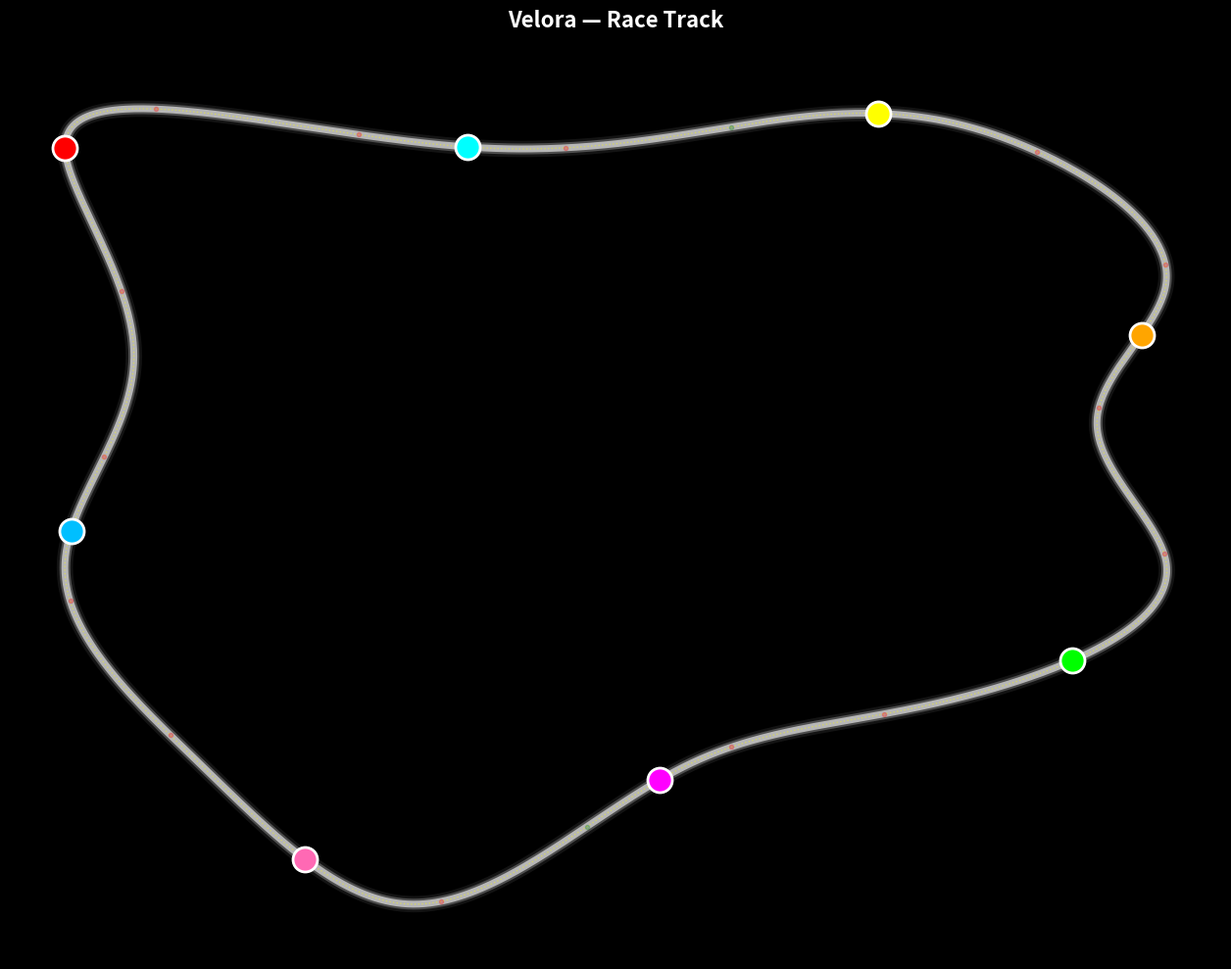

This figure's Python source:
import argparse
import math
import random
import numpy as np
import matplotlib.pyplot as plt
from matplotlib.animation import FuncAnimation
from scipy.interpolate import splprep, splev

# ---------------------------
# RaceTrackModel
# ---------------------------
class RaceTrackModel:
    def __init__(self, control_points=None, mu=1.3, g=9.81, scale=5500):
        # default control points: somewhat larger varied track (blend of code1 & 2 shapes)
        if control_points is None:
            self.control_points = np.array([
                [100, 850], [400, 850], [800, 850],
            [900, 750], [850, 650], [900, 550],
            [750, 450], [550, 400],
            [350, 300], [200, 400],
            [100, 550], [150, 700],
            [100, 850]
            ])
        else:
            self.control_points = np.asarray(control_points)
        self.mu = mu
        self.g = g
        self.scale = scale
        self.track_length = 0

    def catmull_rom_spline(self, points, num_points=1000):
        tck, _ = splprep([points[:, 0], points[:, 1]], s=0, per=True, k=3)
        u_new = np.linspace(0, 1, num_points)
        x_new, y_new = splev(u_new, tck)
        return np.array(x_new), np.array(y_new)

    def calculate_curvature(self, x, y):
        dx = np.gradient(x)
        dy = np.gradient(y)
        ddx = np.gradient(dx)
        ddy = np.gradient(dy)
        num = np.abs(dx * ddy - dy * ddx)
        den = (dx**2 + dy**2)**(3/2)
        curvature = np.divide(num, den, where=den > 1e-10, out=np.zeros_like(num))
        return curvature

    def calculate_speed_limits(self, curvature, max_speed=700):
        # Blend: give a reasonable cap (320 realistic) but allow higher for demo
        limits = []
        for k in curvature:
            if k < 0.0003:
                limits.append(400.0)  # generous straight-line for spectacle
            else:
                radius = max(1.0 / k, 1e-3)
                v_ms = math.sqrt(self.mu * self.g * radius * self.scale)
                v_kmh = v_ms * 3.6
                # apply gentle cap
                limits.append(min(v_kmh, max_speed))
        return np.array(limits)

    def analyze_track(self, num_points=1000, max_speed=700):
        x, y = self.catmull_rom_spline(self.control_points, num_points)
        curvature = self.calculate_curvature(x, y)
        speed_limits = self.calculate_speed_limits(curvature, max_speed=max_speed)
        self.track_length = num_points
        return {'x': x, 'y': y, 'curvature': curvature, 'speed_limits': speed_limits}


# ---------------------------
# EventEngine (light scaffold)
# ---------------------------
class EventEngine:
    """Simple event engine to schedule/probabilistic events.
    For the MVP this supports manual injection via API (function call) or
    random failures with configurable rate.
    """
    def __init__(self, rng=None, failure_rate_per_minute=0.02):
        self.rng = rng or random.Random()
        self.failure_rate_per_minute = failure_rate_per_minute
        self.pending = []  # list of (time, function)

    def schedule(self, sim_time, callback):
        self.pending.append((sim_time, callback))
        self.pending.sort(key=lambda x: x[0])

    def poll(self, sim_time):
        """Run any events scheduled for <= sim_time."""
        to_run = [ev for ev in self.pending if ev[0] <= sim_time]
        self.pending = [ev for ev in self.pending if ev[0] > sim_time]
        for _, cb in to_run:
            try:
                cb()
            except Exception:
                pass

    def maybe_random_failure(self, sim_time, agents):
        # small chance per tick to trigger a failure on a random agent
        # convert rate per minute to per-second probability
        p = self.failure_rate_per_minute / 60.0
        if self.rng.random() < p and len(agents) > 0:
            victim = self.rng.choice(agents)
            def failure():
                # simple effect: sudden speed drop and tyre damage
                victim.tire_health = max(0.0, victim.tire_health - 30.0)
                victim.speed *= 0.5
                victim.status = 'damaged'
            # schedule immediate
            failure()


# ---------------------------
# Car class (merged)
# ---------------------------
class Car:
    def __init__(self, track_data, position=0, color='red', skill=0.96, car_id=0, name="Car", seed=None):
        self.track_data = track_data
        self.position = float(position)
        self.color = color
        self.skill = float(skill)
        self.car_id = car_id
        self.name = name

        # realistic starting speed (km/h)
        self.speed = 80.0 + (self.skill - 0.92) * 500.0  # small variation
        self.top_speed = 700.0

        # lap tracking
        self.lap_count = 0
        self.last_position = float(position)

        # tyres
        self.tire_health = 100.0
        self.tire_degradation_rate = 0.008

        # physics limits (km/h per second)
        self.max_acceleration = 200.0
        self.max_braking = 400.0

        # collision/safety
        self.safety_distance = 20.0
        self.critical_distance = 10.0

        # smoothing
        self.prev_target_speed = self.speed

        # misc
        self.scale = 5500.0
        self.status = 'ok'

        self.rng = random.Random() if seed is None else random.Random(seed + car_id)

    def check_car_ahead(self, others):
        track_len = len(self.track_data['x'])
        min_dist = float('inf')
        car_ahead = None
        for other in others:
            if other.car_id == self.car_id:
                continue
            # distance modulo track length
            dist = (other.position - self.position) % track_len
            if 0 < dist < self.safety_distance * 2:
                if dist < min_dist:
                    min_dist = dist
                    car_ahead = other
        return car_ahead, min_dist

    def get_xy(self):
        idx = int(self.position) % len(self.track_data['x'])
        return self.track_data['x'][idx], self.track_data['y'][idx]

    def get_info(self):
        return {
            'name': self.name,
            'lap': self.lap_count,
            'tire_health': self.tire_health,
            'speed': self.speed,
            'status': self.status
        }

    def update(self, others, dt=0.05):
        track_len = len(self.track_data['x'])
        idx = int(self.position) % track_len

        # compute base limits and curvature
        base_limit = self.track_data['speed_limits'][idx]
        curvature = self.track_data['curvature'][idx]

        # tire factor depends on health
        tire_factor = 0.85 + (self.tire_health / 100.0) * 0.15

        # calculate target speed: blend straight logic and turn severity
        if curvature < 0.0003:
            target_speed = min(base_limit * self.skill * tire_factor, self.top_speed)
        else:
            # turn severity scaled
            turn_severity = min(curvature / 0.0015, 1.0)
            turn_factor = 0.55 + 0.35 * (1 - turn_severity)
            target_speed = base_limit * self.skill * turn_factor * tire_factor

        # if damaged, lower target speed more
        if self.status != 'ok':
            target_speed *= 0.6

        # smoothing (mix previous)
        alpha = 0.4
        target_speed = alpha * target_speed + (1 - alpha) * self.prev_target_speed
        self.prev_target_speed = target_speed

        # collision avoidance
        car_ahead, dist = self.check_car_ahead(others)
        if car_ahead is not None:
            if dist < self.critical_distance:
                target_speed = min(target_speed, car_ahead.speed * 0.65)
            elif dist < self.safety_distance:
                target_speed = min(target_speed, car_ahead.speed * 0.85)
            elif dist < self.safety_distance * 1.5:
                target_speed = min(target_speed, car_ahead.speed * 0.95)

        # speed change (accel or brake)
        speed_diff = target_speed - self.speed
        if speed_diff > 0:
            # acceleration limited
            accel = min(speed_diff / dt, self.max_acceleration)
            self.speed += accel * dt
        else:
            brake = max(speed_diff / dt, -self.max_braking)
            self.speed += brake * dt

        # clamp speed
        self.speed = max(0.0, min(self.speed, self.top_speed))

        # update position: convert km/h to m/s-ish and scale to track points
        speed_ms = self.speed / 3.6
        ds = speed_ms * dt * (track_len / self.scale)
        self.position = (self.position + ds) % track_len

        # lap count: detect by wrap-around robustly
        if self.position < self.last_position - 0.5:
            self.lap_count += 1
        self.last_position = self.position

        # tire degradation increases on tight turns
        if curvature > 0.0003:
            deg_rate = self.tire_degradation_rate * (1 + curvature * 1000.0)
        else:
            deg_rate = self.tire_degradation_rate * 0.5
        self.tire_health = max(0.0, self.tire_health - deg_rate * dt)


# ---------------------------
# VisualRace - visualization merged
# ---------------------------
class VisualRace:
    def __init__(self, track_data, num_cars=8, seed=None):
        self.track_data = track_data
        self.cars = []
        self.seed = seed if seed is not None else random.randrange(1<<30)
        self.rng = random.Random(self.seed)

        num_cars = int(max(1, min(num_cars, 25)))

        colors = ['red', 'cyan', 'yellow', 'orange', 'lime', 'magenta',
                  'hotpink', 'deepskyblue', 'gold', 'springgreen',
                  'crimson', 'aqua', 'khaki', 'coral', 'limegreen',
                  'violet', 'salmon', 'turquoise', 'wheat', 'chartreuse',
                  'pink', 'skyblue', 'plum', 'lightsalmon', 'palegreen']

        names = ['Lightning', 'Thunder', 'Blaze', 'Storm', 'Flash',
                 'Rocket', 'Turbo', 'Nitro', 'Phantom', 'Viper',
                 'Shadow', 'Cobra', 'Falcon', 'Eagle', 'Phoenix',
                 'Dragon', 'Titan', 'Raptor', 'Ghost', 'Bullet',
                 'Sonic', 'Laser', 'Bolt', 'Cyclone', 'Inferno']

        total_points = len(track_data['x'])
        for i in range(num_cars):
            car_skill = self.rng.uniform(0.92, 0.99)
            car = Car(
                track_data,
                position=i * (total_points / num_cars),
                color=colors[i % len(colors)],
                skill=car_skill,
                car_id=i,
                name=names[i % len(names)],
                seed=self.seed
            )
            self.cars.append(car)

        self._setup_plot()
        self.hover_car = None
        self.sim_time = 0.0
        self.event_engine = EventEngine(rng=self.rng)

    def _setup_plot(self):
        self.fig, self.ax = plt.subplots(figsize=(14, 10))
        self.fig.patch.set_facecolor('black')
        self.ax.set_facecolor('black')

        # multi-layer track glow
        self.ax.plot(self.track_data['x'], self.track_data['y'], color='white', linewidth=12, alpha=0.08)
        self.ax.plot(self.track_data['x'], self.track_data['y'], color='white', linewidth=8, alpha=0.25)
        self.ax.plot(self.track_data['x'], self.track_data['y'], color='white', linewidth=5, alpha=0.6)
        self.ax.plot(self.track_data['x'], self.track_data['y'], color='yellow', linewidth=1, alpha=0.4, linestyle=':')

        # curvature markers
        for i in range(len(self.track_data['curvature'])):
            if i % 50 == 0:
                if self.track_data['curvature'][i] < 0.0003:
                    self.ax.plot(self.track_data['x'][i], self.track_data['y'][i], 'o', color='green', markersize=3, alpha=0.25)
                else:
                    self.ax.plot(self.track_data['x'][i], self.track_data['y'][i], 'o', color='red', markersize=3, alpha=0.25)

        # car markers
        self.car_dots = []
        for car in self.cars:
            x, y = car.get_xy()
            dot, = self.ax.plot(x, y, 'o', color=car.color, markersize=18, markeredgecolor='white', markeredgewidth=2)
            self.car_dots.append(dot)

        self.ax.axis('off')
        self.ax.set_aspect('equal')
        self.ax.set_title('Velora — Race Track', color='white', fontsize=16, fontweight='bold', pad=20)
        self.ax.set_xlim(min(self.track_data['x']) - 40, max(self.track_data['x']) + 40)
        self.ax.set_ylim(min(self.track_data['y']) - 40, max(self.track_data['y']) + 40)

        # hover annotation with smart placement (from Code1)
        self.hover_annotation = self.ax.annotate(
            '', xy=(0,0), xytext=(20,20), textcoords='offset points',
            bbox=dict(boxstyle='round,pad=0.8', facecolor='black', edgecolor='white', alpha=0.95, linewidth=2),
            color='white', fontsize=10, fontweight='bold', visible=False, zorder=1000,
            ha='left', va='bottom'
        )

        self.fig.canvas.mpl_connect('motion_notify_event', self._on_hover)

    def _on_hover(self, event):
        if event.inaxes != self.ax or event.xdata is None or event.ydata is None:
            if self.hover_car is not None:
                self.hover_car = None
                self.hover_annotation.set_visible(False)
            return

        HOVER_RADIUS = 30.0
        found_car = None
        for car in self.cars:
            x, y = car.get_xy()
            d = math.hypot(event.xdata - x, event.ydata - y)
            if d < HOVER_RADIUS:
                found_car = car
                break

        if found_car is not None:
            if self.hover_car != found_car:
                self.hover_car = found_car
                info = found_car.get_info()
                tire_status = 'Good' if info['tire_health'] > 70 else ('Worn' if info['tire_health'] > 40 else 'Critical')
                text = (f"Name: {info['name']}\n"
                        f"Lap: {info['lap']}\n"
                        f"Tire: {info['tire_health']:.1f}% ({tire_status})\n"
                        f"Speed: {int(info['speed'])} km/h\n"
                        f"Status: {info.get('status','ok')}")
                self.hover_annotation.set_text(text)
                x, y = found_car.get_xy()
                self.hover_annotation.xy = (x, y)

                x_range = self.ax.get_xlim()
                y_range = self.ax.get_ylim()
                x_mid = (x_range[0] + x_range[1]) / 2
                y_mid = (y_range[0] + y_range[1]) / 2

                # smart placement
                if x < x_mid:
                    self.hover_annotation.set_ha('left')
                    self.hover_annotation.xytext = (20, 20)
                else:
                    self.hover_annotation.set_ha('right')
                    self.hover_annotation.xytext = (-20, 20)

                if y < y_mid:
                    self.hover_annotation.set_va('bottom')
                else:
                    self.hover_annotation.set_va('top')
                    if x < x_mid:
                        self.hover_annotation.xytext = (20, -20)
                    else:
                        self.hover_annotation.xytext = (-20, -20)

                self.hover_annotation.get_bbox_patch().set_edgecolor(found_car.color)
                self.hover_annotation.set_visible(True)
        else:
            if self.hover_car is not None:
                self.hover_car = None
                self.hover_annotation.set_visible(False)

    def _step(self, frame):
        dt = 0.05
        self.sim_time += dt

        # poll events and maybe random failures
        self.event_engine.poll(self.sim_time)
        self.event_engine.maybe_random_failure(self.sim_time, self.cars)

        for car in self.cars:
            car.update(self.cars, dt)

        for i, car in enumerate(self.cars):
            x, y = car.get_xy()
            self.car_dots[i].set_data([x], [y])

        if self.hover_car is not None:
            info = self.hover_car.get_info()
            tire_status = 'Good' if info['tire_health'] > 70 else ('Worn' if info['tire_health'] > 40 else 'Critical')
            text = (f"Name: {info['name']}\n"
                    f"Lap: {info['lap']}\n"
                    f"Tire: {info['tire_health']:.1f}% ({tire_status})\n"
                    f"Speed: {int(info['speed'])} km/h\n"
                    f"Status: {info.get('status','ok')}")
            self.hover_annotation.set_text(text)
            x, y = self.hover_car.get_xy()
            self.hover_annotation.xy = (x, y)

        return self.car_dots + [self.hover_annotation]

    def run(self, duration=120):
        frames = int(duration / 0.05)
        anim = FuncAnimation(self.fig, self._step, frames=frames, interval=50, blit=True, repeat=True)
        plt.tight_layout()
        plt.show()
        return anim


# ---------------------------
# CLI and main
# ---------------------------
def parse_args():
    p = argparse.ArgumentParser(description='Velora - merged race simulation')
    p.add_argument('--cars', type=int, default=8, help='Number of cars (1-25)')
    p.add_argument('--duration', type=int, default=120, help='Run time in seconds')
    p.add_argument('--points', type=int, default=1000, help='Spline resolution')
    p.add_argument('--seed', type=int, default=None, help='Random seed for reproducibility')
    p.add_argument('--max_speed', type=int, default=700, help='Max speed cap (km/h)')
    return p.parse_args()


if __name__ == '__main__':
    args = parse_args()
    num_cars = max(1, min(args.cars, 25))
    seed = args.seed

    print(f"Starting Velora simulation with {num_cars} cars for {args.duration}s (seed={seed})")

    track = RaceTrackModel()
    data = track.analyze_track(num_points=args.points, max_speed=args.max_speed)

    race = VisualRace(data, num_cars=num_cars, seed=seed)
    race.run(duration=args.duration)
